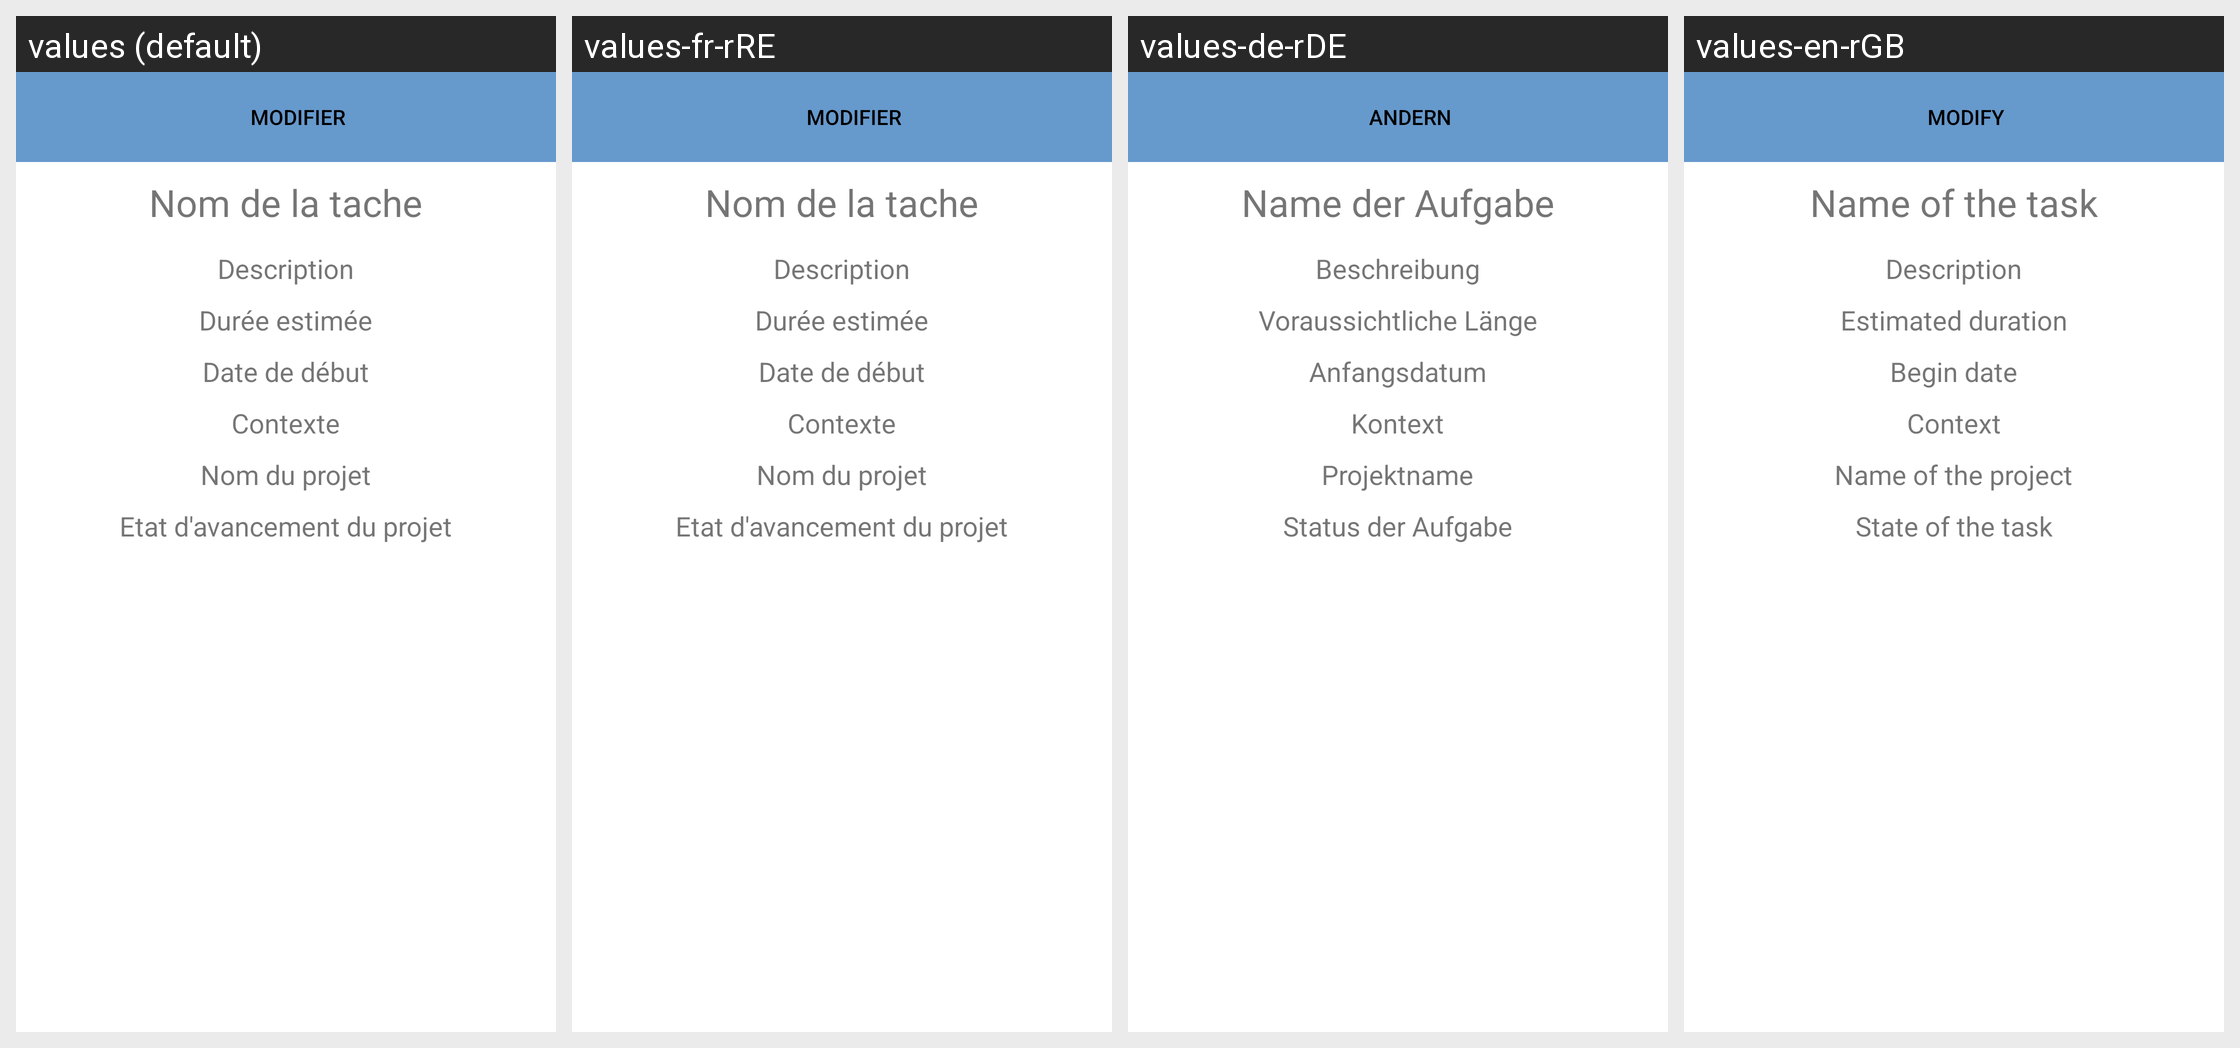

Strings drawn on this Android screen and how each of the app's shown locales translates them:
Android screen res/layout/activity_task_desc_activity.xml rendered under 4 locales, left to right: values (default), values-fr-rRE, values-de-rDE, values-en-rGB. Device: Nexus 5 (rendered at 1080×1920; each locale shown at half size, 540×960, under a caption strip naming it); theme Theme.GestionDeProjet.
Strings drawn on this screen, with the default value and each locale's value (text and hints the layout hard-codes, and strings that could not be matched under every locale, appear in the picture but are not listed):

modify
  values: Modifier
  values-fr-rRE: Modifier
  values-de-rDE: Andern
  values-en-rGB: Modify

name_task
  values: Nom de la tache
  values-fr-rRE: Nom de la tache
  values-de-rDE: Name der Aufgabe
  values-en-rGB: Name of the task

description
  values: Description
  values-fr-rRE: Description
  values-de-rDE: Beschreibung
  values-en-rGB: Description

estimated_duration
  values: Durée estimée
  values-fr-rRE: Durée estimée
  values-de-rDE: Voraussichtliche Länge
  values-en-rGB: Estimated duration

begin_date
  values: Date de début
  values-fr-rRE: Date de début
  values-de-rDE: Anfangsdatum
  values-en-rGB: Begin date

context
  values: Contexte
  values-fr-rRE: Contexte
  values-de-rDE: Kontext
  values-en-rGB: Context

project_name
  values: Nom du projet
  values-fr-rRE: Nom du projet
  values-de-rDE: Projektname
  values-en-rGB: Name of the project

task_state
  values: Etat d'avancement du projet
  values-fr-rRE: Etat d'avancement du projet
  values-de-rDE: Status der Aufgabe
  values-en-rGB: State of the task
